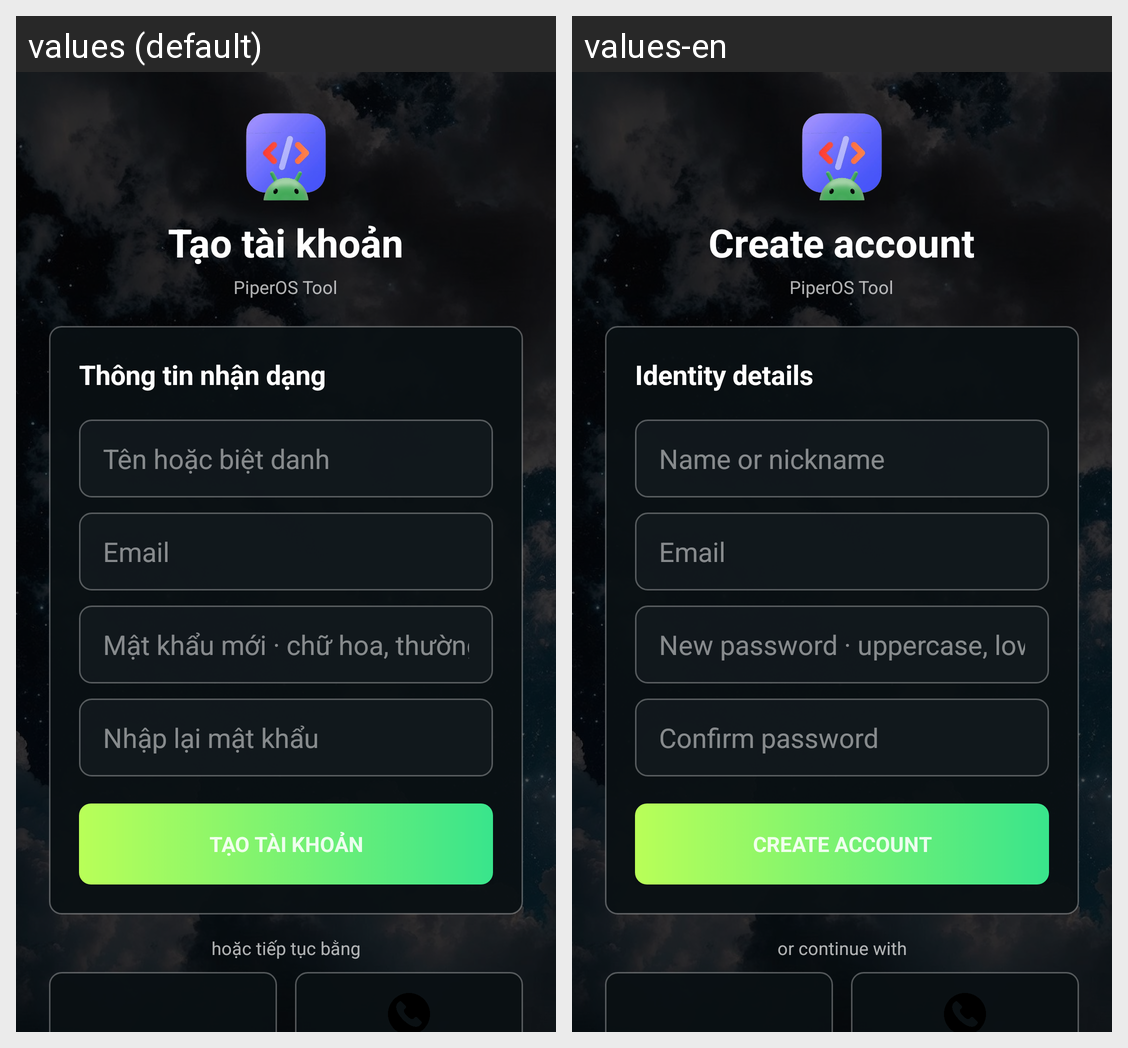

For this localized Android screen grid, give each drawn string resource with its value in every locale shown.
Android screen res/layout/activity_signup.xml rendered under 2 locales, left to right: values (default), values-en. Device: Nexus 5 (rendered at 1080×1920; each locale shown at half size, 540×960, under a caption strip naming it); theme Theme.PiperOSTool.AppCompat.NoActionBar.
Strings drawn on this screen, with the default value and each locale's value (text and hints the layout hard-codes, and strings that could not be matched under every locale, appear in the picture but are not listed):

app_name
  values: PiperOS Tool
  values-en: PiperOS Tool

auth_create_title
  values: Tạo tài khoản
  values-en: Create account

auth_version_placeholder
  values: PiperOS Tool
  values-en: PiperOS Tool

auth_identity_details
  values: Thông tin nhận dạng
  values-en: Identity details

auth_name_hint
  values: Tên hoặc biệt danh
  values-en: Name or nickname

auth_email_hint
  values: Email
  values-en: Email

auth_new_password_hint
  values: Mật khẩu mới · chữ hoa, thường, số và ký tự đặc biệt
  values-en: New password · uppercase, lowercase, number and special character

auth_confirm_password_hint
  values: Nhập lại mật khẩu
  values-en: Confirm password

auth_signup_action
  values: TẠO TÀI KHOẢN
  values-en: CREATE ACCOUNT

auth_or_continue
  values: hoặc tiếp tục bằng
  values-en: or continue with
